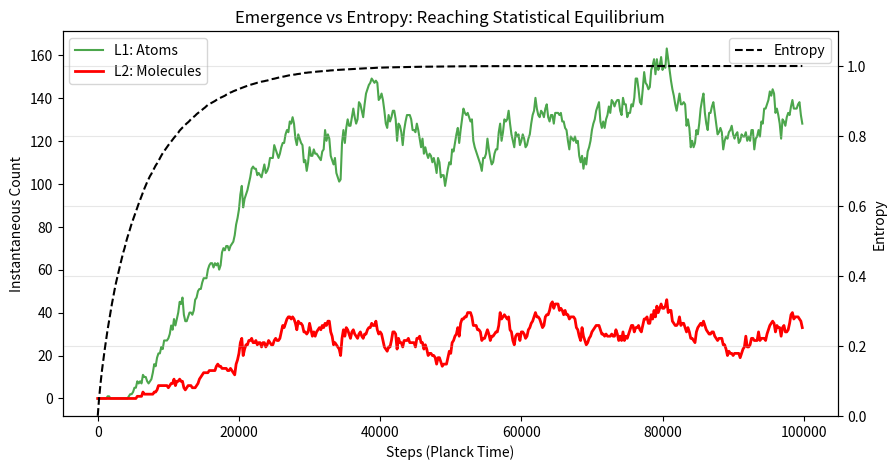

Recreate this plot in Python.
import random
import numpy as np
import matplotlib.pyplot as plt

class PurePlanckSimulation:
    def __init__(self, bits=2**15, steps=100000):
        self.bits = bits
        self.steps = steps
        # Start at absolute zero (Order)
        self.bitstring = np.zeros(bits, dtype=np.uint8)
        
        # We search for a specific "Atom" (Level 1)
        self.pattern = np.array([1, 0, 1, 0, 1, 0, 1, 0], dtype=np.uint8)
        self.history = []

    def run(self):
        # Tracking counts to make Entropy O(1)
        ones = 0
        
        for s in range(self.steps):
            # 1. Planck Time: Flip 1 Bit
            idx = random.randint(0, self.bits - 1)
            old_val = self.bitstring[idx]
            self.bitstring[idx] ^= 1
            ones += (1 if old_val == 0 else -1)
            
            # 2. Snapshot every 200 steps
            if s % 200 == 0:
                # Calculate Entropy
                p1 = ones / self.bits
                h = 0
                if 0 < p1 < 1:
                    h = -(p1 * np.log2(p1) + (1 - p1) * np.log2(1 - p1))
                
                # --- INSTANTANEOUS MEASUREMENT ---
                # We re-scan the string to see what exists RIGHT NOW.
                # No memory of previous steps.
                view = np.lib.stride_tricks.sliding_window_view(self.bitstring, 8)
                l1_matches = np.all(view == self.pattern, axis=1)
                l1_count = np.sum(l1_matches)
                
                # Level 2: Clusters (Matches within 12 bits of each other)
                match_indices = np.where(l1_matches)[0]
                l2_count = 0
                if len(match_indices) > 1:
                    l2_count = np.sum(np.diff(match_indices) < 12)
                
                self.history.append([h, l1_count, l2_count])

    def plot(self):
        data = np.array(self.history)
        steps = np.arange(len(data)) * 200
        
        fig, ax1 = plt.subplots(figsize=(10, 5))
        
        # Entropy
        ax2 = ax1.twinx()
        ax2.plot(steps, data[:, 0], color='black', lw=1.5, ls='--', label='Entropy')
        ax2.set_ylim(0, 1.1)
        
        # Populations
        ax1.plot(steps, data[:, 1], color='green', label='L1: Atoms', alpha=0.7)
        ax1.plot(steps, data[:, 2], color='red', label='L2: Molecules', lw=2)
        
        ax1.set_xlabel("Steps (Planck Time)")
        ax1.set_ylabel("Instantaneous Count")
        ax2.set_ylabel("Entropy")
        
        plt.title("Emergence vs Entropy: Reaching Statistical Equilibrium")
        ax1.legend(loc='upper left')
        ax2.legend(loc='upper right')
        plt.grid(alpha=0.3)
        plt.show()

if __name__ == "__main__":
    sim = PurePlanckSimulation()
    sim.run()
    sim.plot()